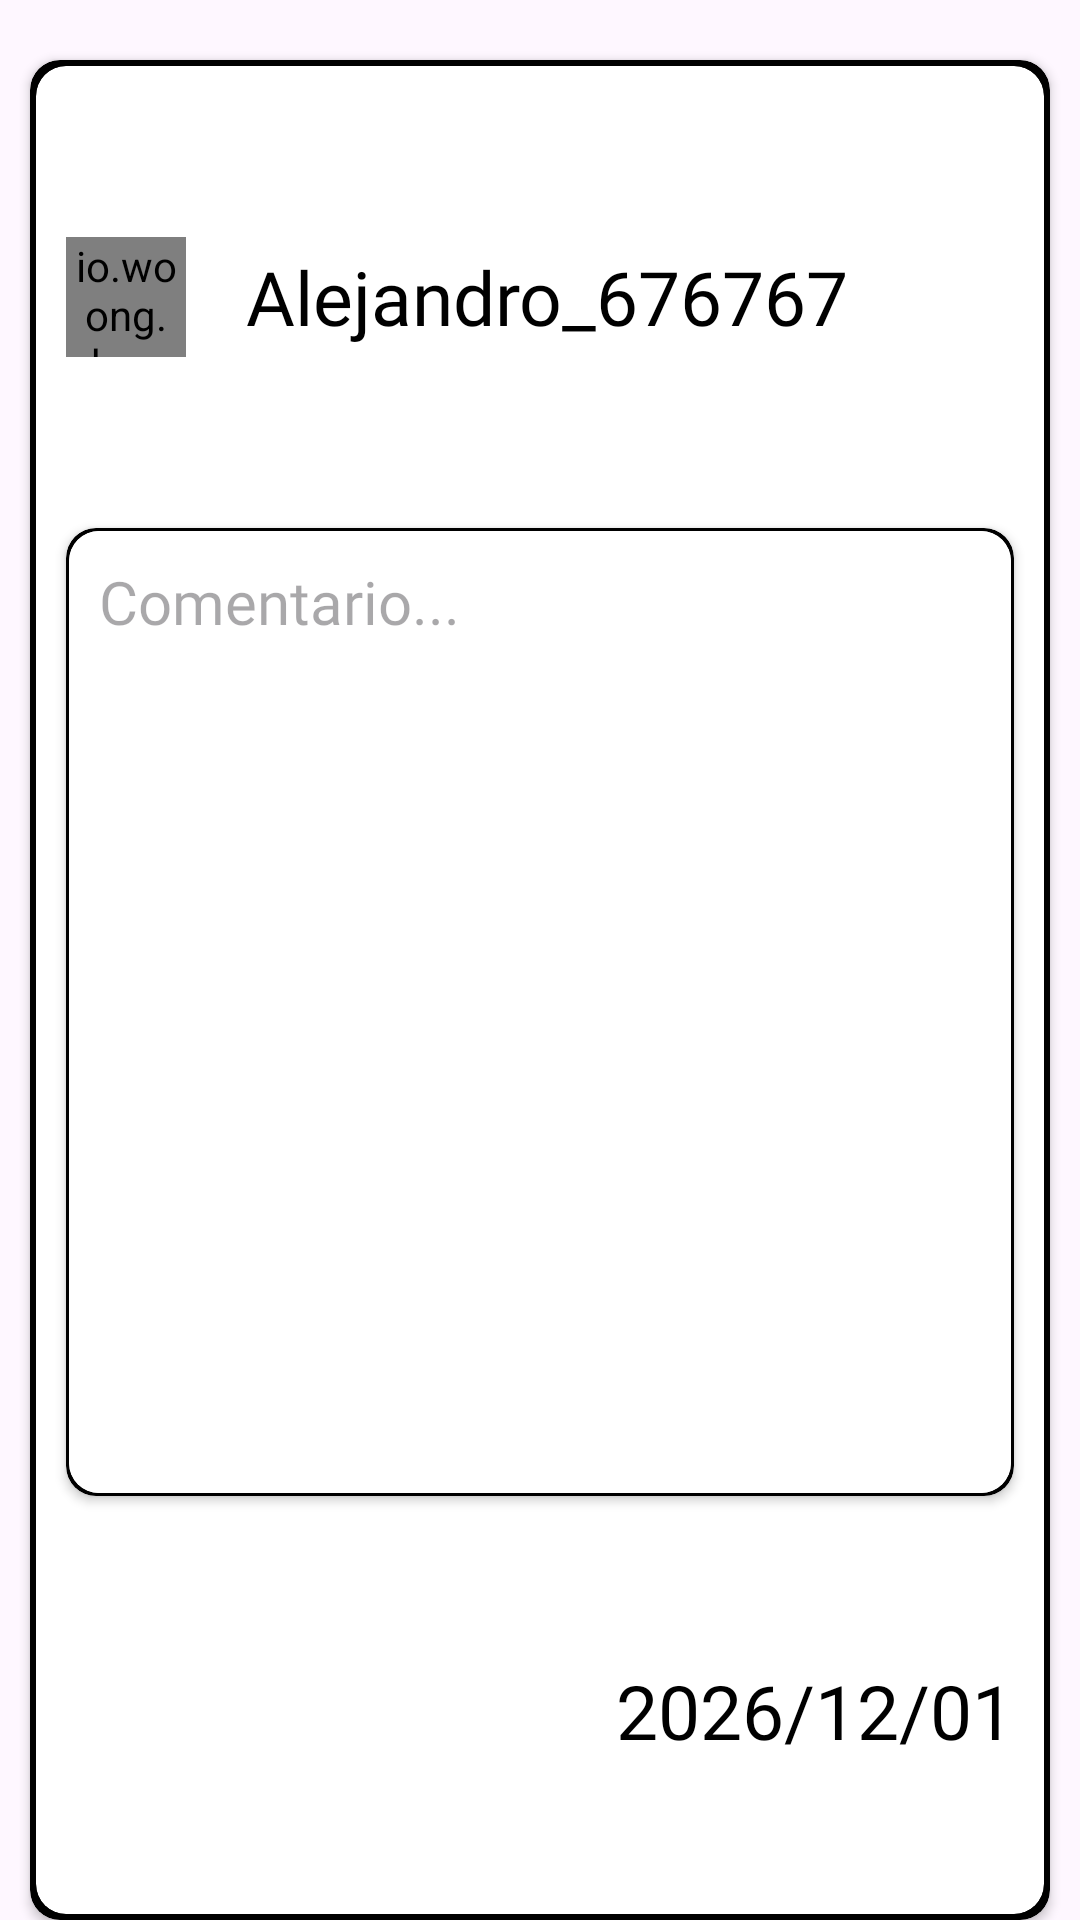

Here is an Android app screen rendered from its layout file. Give the layout XML and the strings, colors and styles it references.
<!-- AndroidManifest.xml: application theme Theme.OpenAni -->
<!-- res/layout/card_comentario.xml -->
<?xml version="1.0" encoding="utf-8"?>
<LinearLayout
    android:layout_height="200dp"
    android:layout_width="match_parent"
    xmlns:app="http://schemas.android.com/apk/res-auto"
    xmlns:android="http://schemas.android.com/apk/res/android">
    <androidx.cardview.widget.CardView
        android:layout_width="match_parent"
        android:layout_height="match_parent"
        app:cardCornerRadius="10dp"
        android:layout_marginTop="20dp"
        android:layout_marginHorizontal="10dp"
        app:layout_constraintTop_toTopOf="parent"
        app:layout_constraintBottom_toBottomOf="parent"
        app:layout_constraintStart_toStartOf="parent"
        app:layout_constraintEnd_toEndOf="parent"
        android:backgroundTint="@color/black"
        >
        <androidx.cardview.widget.CardView
            android:layout_width="match_parent"
            android:layout_height="match_parent"
            app:cardCornerRadius="10dp"
            android:layout_marginTop="2dp"
            android:layout_marginLeft="2dp"
            android:layout_marginRight="2dp"
            android:layout_marginBottom="2dp"
            android:backgroundTint="@color/amarillo_comentarios"
            >
            <ImageView
                android:layout_width="match_parent"
                android:layout_height="wrap_content"
                android:src="@drawable/comentario_rama"
                android:scaleType="centerCrop"
                android:alpha="0.3"
                />
            <LinearLayout
                android:layout_width="match_parent"
                android:layout_height="match_parent"
                android:orientation="vertical">
                <LinearLayout
                    android:layout_width="match_parent"
                    android:layout_height="match_parent"
                    android:orientation="horizontal"
                    android:layout_weight="1.5">
                    <androidx.constraintlayout.widget.ConstraintLayout
                        android:layout_width="40dp"
                        android:layout_height="40dp"
                        android:layout_marginHorizontal="10dp"
                        android:layout_marginVertical="10dp"
                        android:layout_gravity="center"
                        >

                        <io.woong.shapedimageview.CircleImageView
                            android:id="@+id/img_perfil"
                            android:layout_width="match_parent"
                            android:layout_height="match_parent"
                            android:src="@drawable/spiderman"
                            android:scaleType="fitXY"
                            app:border_size="1dp"
                            app:border_color="@color/black"
                            app:layout_constraintTop_toTopOf="parent"
                            app:layout_constraintBottom_toBottomOf="parent"
                            app:layout_constraintLeft_toLeftOf="parent"
                            app:layout_constraintRight_toRightOf="parent"
                            />
                    </androidx.constraintlayout.widget.ConstraintLayout>
                    <TextView
                        android:id="@+id/nombre_usuario_comentario"
                        android:layout_width="wrap_content"
                        android:layout_height="match_parent"
                        android:text="Alejandro_676767"
                        android:gravity="center"
                        android:textSize="25dp"
                        android:fontFamily="@font/share"
                        android:layout_margin="10dp"
                        android:textColor="@color/black"
                        />
                </LinearLayout>
                <androidx.cardview.widget.CardView
                    android:layout_width="match_parent"
                    android:layout_height="match_parent"
                    android:layout_marginHorizontal="10dp"
                    android:layout_marginBottom="-15dp"
                    android:layout_weight="1"
                    android:backgroundTint="@color/black"
                    app:cardCornerRadius="10dp"
                    >

                    <androidx.cardview.widget.CardView
                        android:layout_width="match_parent"
                        android:layout_height="match_parent"
                        android:gravity="center"
                        app:cardCornerRadius="10dp"
                        android:layout_margin="1dp"
                        >
                        <TextView
                            android:id="@+id/comentario_texto"
                            android:layout_width="match_parent"
                            android:layout_height="match_parent"
                            android:background="@color/white"
                            android:textSize="20dp"
                            android:hint="Comentario..."
                            android:padding="10dp"
                            android:fontFamily="@font/share"
                            />
                    </androidx.cardview.widget.CardView>
                </androidx.cardview.widget.CardView>

                <LinearLayout
                    android:layout_width="match_parent"
                    android:layout_height="match_parent"
                    android:orientation="horizontal"
                    android:layout_marginTop="15dp"
                    android:layout_weight="1.5"
                    android:layout_marginHorizontal="10dp"
                    android:gravity="center"
                    >
                    <LinearLayout
                        android:layout_width="wrap_content"
                        android:layout_height="wrap_content"/>
                    <LinearLayout
                        android:layout_width="wrap_content"
                        android:layout_height="wrap_content"/>
                    <LinearLayout
                        android:layout_width="match_parent"
                        android:layout_height="wrap_content">
                        <TextView
                            android:id="@+id/comentario_fecha_publicacion"
                            android:layout_width="match_parent"
                            android:layout_height="30dp"
                            android:text="2026/12/01"
                            android:textSize="25dp"
                            android:textAlignment="textEnd"
                            android:fontFamily="@font/zud"
                            android:textColor="@color/black"
                            />
                    </LinearLayout>
                </LinearLayout>
            </LinearLayout>
        </androidx.cardview.widget.CardView>
    </androidx.cardview.widget.CardView>
</LinearLayout>
<!-- resources referenced by this layout -->
<resources>
  <style name="Theme.OpenAni" parent="Base.Theme.OpenAni" />
  <style name="Base.Theme.OpenAni" parent="Theme.Material3.DayNight.NoActionBar">
          
          
      </style>
  <!-- not gathered from this repository: default colours our renderer supplied (Android Studio template values) -->
  <color name="black">#FF000000</color>
  <color name="white">#FFFFFFFF</color>
</resources>
